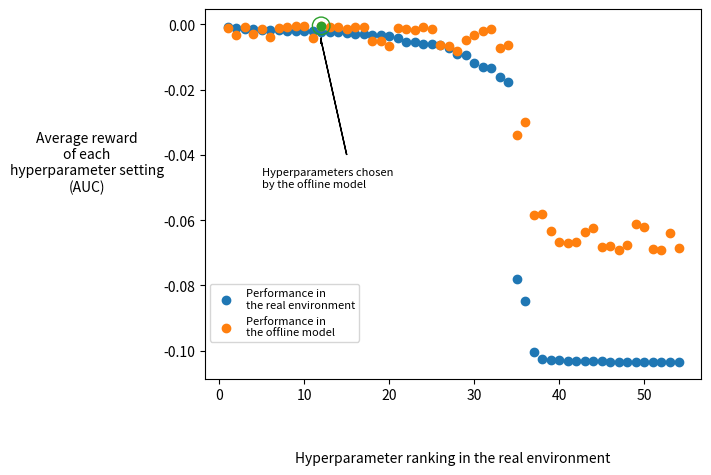

This figure's Python source: (Note: this script raises an exception after producing the figure.)
import numpy as np
import matplotlib.pyplot as plt

realInfo = [('alpha=0.01_tiles=4_tilings=32', -196.58649841865102), ('alpha=0.01_tiles=2_tilings=32',
-281.09513959270595), ('alpha=0.01_tiles=4_tilings=4', -349.93440084839887), ('alpha=0.01_tiles=2_tilings=16', -355.8693052000867), ('alpha=0.1_tiles=1_tilings=32', -396.1450966702045), ('alpha=0.01_tiles=2_tilings=8', -421.35087569591764), ('alpha=0.01_tiles=4_tilings=16', -431.18388716950284), ('alpha=0.01_tiles=4_tilings=8', -484.2383930537226), ('alpha=0.1_tiles=4_tilings=32', -488.3103346218693), ('alpha=0.1_tiles=4_tilings=16', -493.1795960191387), ('alpha=0.01_tiles=2_tilings=4', -542.0149737382677), ('alpha=0.1_tiles=4_tilings=8', -575.9572159796596), ('alpha=0.1_tiles=2_tilings=32', -595.6034764043156), ('alpha=0.1_tiles=4_tilings=4', -607.6981469440556), ('alpha=0.1_tiles=1_tilings=16', -651.0499412252101), ('alpha=0.01_tiles=4_tilings=2', -696.5443107935486), ('alpha=0.1_tiles=2_tilings=16', -709.3592373266366), ('alpha=0.01_tiles=1_tilings=16', -777.6791933612324), ('alpha=0.01_tiles=1_tilings=32', -818.154773931034), ('alpha=0.01_tiles=1_tilings=8', -897.118189123462), ('alpha=0.1_tiles=2_tilings=8', -1026.1253952726406), ('alpha=0.1_tiles=2_tilings=4', -1318.742006919053), ('alpha=0.1_tiles=1_tilings=8', -1374.7521170268194), ('alpha=0.1_tiles=4_tilings=2', -1512.9166725702446), ('alpha=0.01_tiles=4_tilings=1', -1514.3145599037816), ('alpha=0.01_tiles=2_tilings=2', -1563.5457276644006), ('alpha=0.01_tiles=1_tilings=4', -1774.7962108054805), ('alpha=0.01_tiles=1_tilings=2', -2300.3190991785214), ('alpha=0.01_tiles=2_tilings=1', -2363.9160473559655), ('alpha=0.1_tiles=1_tilings=4', -2976.233599130296), ('alpha=0.1_tiles=2_tilings=2', -3256.6019536686167), ('alpha=0.1_tiles=4_tilings=1', -3358.841318929577), ('alpha=0.1_tiles=1_tilings=2', -4012.0496610682226), ('alpha=0.1_tiles=2_tilings=1', -4410.912443112588), ('alpha=0.1_tiles=1_tilings=1', -19523.0500461657), ('alpha=0.01_tiles=1_tilings=1', -21235.297669020307), ('alpha=1_tiles=1_tilings=1', -25077.534309712526), ('alpha=1_tiles=1_tilings=32', -25669.324509711772), ('alpha=1_tiles=1_tilings=16', -25696.381370119067), ('alpha=1_tiles=1_tilings=8', -25726.943122775225), ('alpha=1_tiles=2_tilings=32', -25775.11852847144), ('alpha=1_tiles=2_tilings=16', -25777.307080078714), ('alpha=1_tiles=1_tilings=4', -25792.131314790025), ('alpha=1_tiles=2_tilings=8', -25798.60221838609), ('alpha=1_tiles=2_tilings=4', -25818.41491358663), ('alpha=1_tiles=1_tilings=2', -25838.934919694784), ('alpha=1_tiles=4_tilings=2', -25843.279486580977), ('alpha=1_tiles=2_tilings=2', -25844.24749116683), ('alpha=1_tiles=2_tilings=1', -25848.46483688969), ('alpha=1_tiles=4_tilings=1', -25854.97074471035), ('alpha=1_tiles=4_tilings=4', -25855.811774519014),
('alpha=1_tiles=4_tilings=32', -25860.43416639995), ('alpha=1_tiles=4_tilings=16', -25862.163309049167), ('alpha=1_tiles=4_tilings=8', -25863.228550409374)]

modelInfo = [('alpha=0.1_tiles=4_tilings=8', -22.28533531395865), ('alpha=0.1_tiles=4_tilings=32', -24.081940767148886), ('alpha=0.1_tiles=4_tilings=16', -27.705738429303462), ('alpha=0.1_tiles=4_tilings=4', -32.12230474359338), ('alpha=0.01_tiles=4_tilings=8', -33.81498471163709), ('alpha=0.1_tiles=4_tilings=2', -36.912271408492614), ('alpha=0.01_tiles=4_tilings=4', -37.315628312679586), ('alpha=0.1_tiles=2_tilings=16', -41.13852644406956), ('alpha=0.01_tiles=4_tilings=2', -45.44588858779877), ('alpha=0.1_tiles=2_tilings=32', -46.50352978102515), ('alpha=0.01_tiles=4_tilings=16', -47.3356505247292), ('alpha=0.01_tiles=4_tilings=32',
-49.6255875822053), ('alpha=0.1_tiles=2_tilings=8', -50.972757897595), ('alpha=0.1_tiles=1_tilings=32', -67.84451566964398), ('alpha=0.01_tiles=4_tilings=1', -69.87306064392966), ('alpha=0.1_tiles=2_tilings=4', -71.23485703109786), ('alpha=0.1_tiles=1_tilings=16', -76.13113055528905), ('alpha=0.1_tiles=4_tilings=1', -77.30397643003484), ('alpha=0.1_tiles=1_tilings=8', -91.69561143282593), ('alpha=0.1_tiles=2_tilings=2', -107.15131243351546), ('alpha=0.01_tiles=2_tilings=16', -145.03484595756268), ('alpha=0.1_tiles=1_tilings=4', -155.90799535645357), ('alpha=0.01_tiles=2_tilings=32', -158.2323255430797), ('alpha=0.01_tiles=2_tilings=8', -195.44158905034968), ('alpha=0.01_tiles=2_tilings=4', -202.3677250429147),
('alpha=0.01_tiles=2_tilings=1', -238.0218419883737), ('alpha=0.01_tiles=1_tilings=16', -247.44692188555888), ('alpha=0.01_tiles=1_tilings=32', -256.3268211436725), ('alpha=0.1_tiles=2_tilings=1', -318.7885268222106), ('alpha=0.01_tiles=2_tilings=2', -322.1330636526119), ('alpha=0.01_tiles=1_tilings=8', -329.8470186584997), ('alpha=0.01_tiles=1_tilings=4', -332.67135612065806), ('alpha=0.1_tiles=1_tilings=2', -362.6327247351878), ('alpha=0.01_tiles=1_tilings=2', -413.37102368287236), ('alpha=0.01_tiles=1_tilings=1', -1491.1787334794092), ('alpha=0.1_tiles=1_tilings=1', -1691.3513799000127), ('alpha=1_tiles=1_tilings=32', -2903.354691304857), ('alpha=1_tiles=1_tilings=1', -2917.4947196317526), ('alpha=1_tiles=2_tilings=1', -3060.1327622160625), ('alpha=1_tiles=4_tilings=1', -3111.745866536779), ('alpha=1_tiles=2_tilings=8', -3117.759873151041), ('alpha=1_tiles=1_tilings=16', -3169.730481490806), ('alpha=1_tiles=1_tilings=4', -3177.98356504522), ('alpha=1_tiles=4_tilings=16', -3197.2791966501773), ('alpha=1_tiles=1_tilings=8', -3332.9638018085484), ('alpha=1_tiles=2_tilings=16', -3339.1873454091856), ('alpha=1_tiles=2_tilings=32', -3350.8958468829464), ('alpha=1_tiles=2_tilings=2', -3383.01897724332), ('alpha=1_tiles=1_tilings=2', -3390.1549745498282), ('alpha=1_tiles=2_tilings=4', -3418.9998305088957), ('alpha=1_tiles=4_tilings=8', -3424.1675747998415), ('alpha=1_tiles=4_tilings=4', -3443.0769224990254), ('alpha=1_tiles=4_tilings=2', -3453.4126696413937), ('alpha=1_tiles=4_tilings=32', -3461.9918424086395)]


realkeys = [key for (key, value) in realInfo]
realvalues = [value for (key, value) in realInfo]
modelkeys = [key for (key, value) in modelInfo]
modelvalues = [value for (key, value) in modelInfo]

rankingUnderReal = [i for i in range(len(realkeys))]
rankingUnderModel = [realkeys.index(modelkeys[i]) for i in range(len(modelkeys))]

correlation = np.corrcoef(rankingUnderReal, rankingUnderModel)
print(correlation)

def plotCorrelationPlot(rankingUnderReal, rankingUnderModel, plt):
    colors = plt.rcParams['axes.prop_cycle'].by_key()['color']
    plt.scatter(rankingUnderReal, rankingUnderModel)
    plt.plot([i+1 for i in range(len(rankingUnderReal))], [j+1 for j in range(len(rankingUnderReal))], '--', color='black', linewidth=0.75)
    plt.xlabel('Ranking in the real environment', labelpad=35)
    plt.ylabel('Ranking in the\noffline model', rotation=0, labelpad=55)
    plt.rcParams['figure.figsize'] = [10, 5]
    plt.text(-1, 50, 'Ideal correlation (dashed line) = 1.0', color='black', fontsize=8)
    plt.text(-1, 45, 'Correlation between the rankings = 0.86', color=colors[0], fontsize=8)
    plt.tight_layout()
    plt.savefig('../img/finalPlots/correlation.png',dpi=300, bbox_inches='tight')
    #plt.show()


def plotPerformances(realvalues, modelvalues, plt):
    colors = plt.rcParams['axes.prop_cycle'].by_key()['color']
    plt.scatter([i+1 for i in range(len(realvalues))], np.array(realvalues)/250000, label='Performance in\nthe real environment')
    modelvaluesRankedByRealRanking = [modelvalues[rankingUnderModel.index(rankingUnderReal[i])] for i in range(len(rankingUnderReal))]
    plt.scatter([i+1 for i in range(len(modelvalues))], np.array(modelvaluesRankedByRealRanking)/50000, label='Performance in\nthe offline model')
    plt.scatter([12], np.array(modelvaluesRankedByRealRanking[11]/50000), color=colors[2])
    plt.scatter([12], np.array(modelvaluesRankedByRealRanking[11]/50000), facecolors='none', edgecolors=colors[2], s=160)
    #plt.scatter([i for i in range(len(modelvalues))], np.array(modelvalues)/50000, label='Average reward in the offline model')
    plt.xlabel('Hyperparameter ranking in the real environment', labelpad=35)
    plt.ylabel('Average reward\nof each\nhyperparameter setting\n(AUC)', rotation=0, labelpad=55)
    #plt.rcParams['figure.figsize'] = [12, 8]
    plt.arrow(15, -0.04, -3, 0.035, color='black', width=0.00005, length_includes_head=True, head_length=0.002, head_width=0.002)
    plt.text(5, -0.05, 'Hyperparameters chosen\nby the offline model', fontsize=8)
    plt.legend(loc=(0.01, 0.1), prop={'size': 8})
    #plt.tight_layout()
    plt.savefig('../img/finalPlots/performances.png',dpi=300, bbox_inches='tight')
    #plt.show()

'''
plotCorrelationPlot(rankingUnderReal, rankingUnderModel, plt)
'''

plotPerformances(realvalues, modelvalues, plt)
